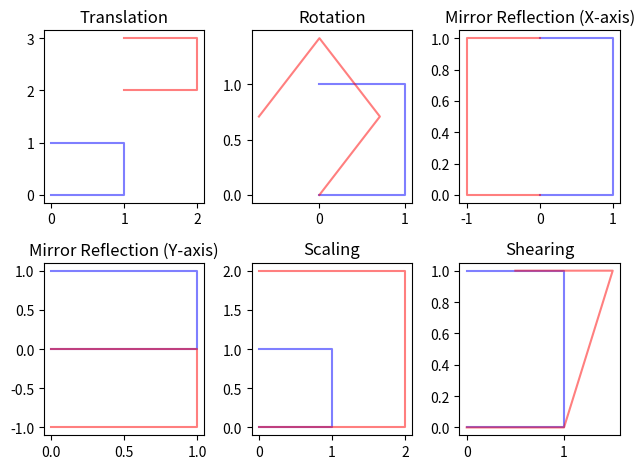

Here is the Python script that generated this plot:
import numpy as np
import matplotlib.pyplot as plt

# Define the shape to transform
x = np.array([0, 1, 1, 0])
y = np.array([0, 0, 1, 1])
shape = np.vstack((x, y, np.ones_like(x)))

# Translation matrix
def translate(tx, ty):
    return np.array([[1, 0, tx],
                     [0, 1, ty],
                     [0, 0, 1]])

# Scaling matrix
def scale(sx, sy):
    return np.array([[sx, 0, 0],
                     [0, sy, 0],
                     [0, 0, 1]])

# Rotation matrix
def rotate(theta):
    cos = np.cos(theta)
    sin = np.sin(theta)
    return np.array([[cos, -sin, 0],
                     [sin, cos, 0],
                     [0, 0, 1]])

# Mirror reflection matrix along X axis
def mirror_x():
    return np.array([[-1, 0, 0],
                     [0, 1, 0],
                     [0, 0, 1]])

# Mirror reflection matrix along Y axis
def mirror_y():
    return np.array([[1, 0, 0],
                     [0, -1, 0],
                     [0, 0, 1]])

# Shearing matrix
def shear(kx, ky):
    return np.array([[1, kx, 0],
                     [ky, 1, 0],
                     [0, 0, 1]])

# Test the functions
# Apply transformations to the shape
translation_matrix = translate(1, 2)
scaling_matrix = scale(2, 2)
rotation_matrix = rotate(np.pi/4)
mirror_x_matrix = mirror_x()
mirror_y_matrix = mirror_y()
shearing_matrix = shear(0.5, 0)

transformed_shape_1 = np.matmul(translation_matrix, shape)
transformed_shape_2 = np.matmul(rotation_matrix, shape)
transformed_shape_3 = np.matmul(mirror_x_matrix, shape)
transformed_shape_4 = np.matmul(mirror_y_matrix, shape)
transformed_shape_5 = np.matmul(scaling_matrix, shape)
transformed_shape_6 = np.matmul(shearing_matrix, shape)

# Plot the transformed shapes
fig, axs = plt.subplots(2, 3)

axs[0, 0].plot(shape[0,:], shape[1,:], color='blue', alpha=0.5)
axs[0, 0].plot(transformed_shape_1[0,:], transformed_shape_1[1,:], color='red', alpha=0.5)
axs[0, 0].set_title('Translation')

axs[0, 1].plot(shape[0,:], shape[1,:], color='blue', alpha=0.5)
axs[0, 1].plot(transformed_shape_2[0,:], transformed_shape_2[1,:], color='red', alpha=0.5)
axs[0, 1].set_title('Rotation')

axs[0, 2].plot(shape[0,:], shape[1,:], color='blue', alpha=0.5)
axs[0, 2].plot(transformed_shape_3[0,:], transformed_shape_3[1,:], color='red', alpha=0.5)
axs[0, 2].set_title('Mirror Reflection (X-axis)')

axs[1, 0].plot(shape[0,:], shape[1,:], color='blue', alpha=0.5)
axs[1, 0].plot(transformed_shape_4[0,:], transformed_shape_4[1,:], color='red', alpha=0.5)
axs[1, 0].set_title('Mirror Reflection (Y-axis)')

axs[1, 1].plot(shape[0,:], shape[1,:], color='blue', alpha=0.5)
axs[1, 1].plot(transformed_shape_5[0,:], transformed_shape_5[1,:], color='red', alpha=0.5)
axs[1, 1].set_title('Scaling')

axs[1, 2].plot(shape[0,:], shape[1,:], color='blue', alpha=0.5)
axs[1, 2].plot(transformed_shape_6[0,:], transformed_shape_6[1,:], color='red', alpha=0.5)
axs[1, 2].set_title('Shearing')

plt.tight_layout()
plt.show()